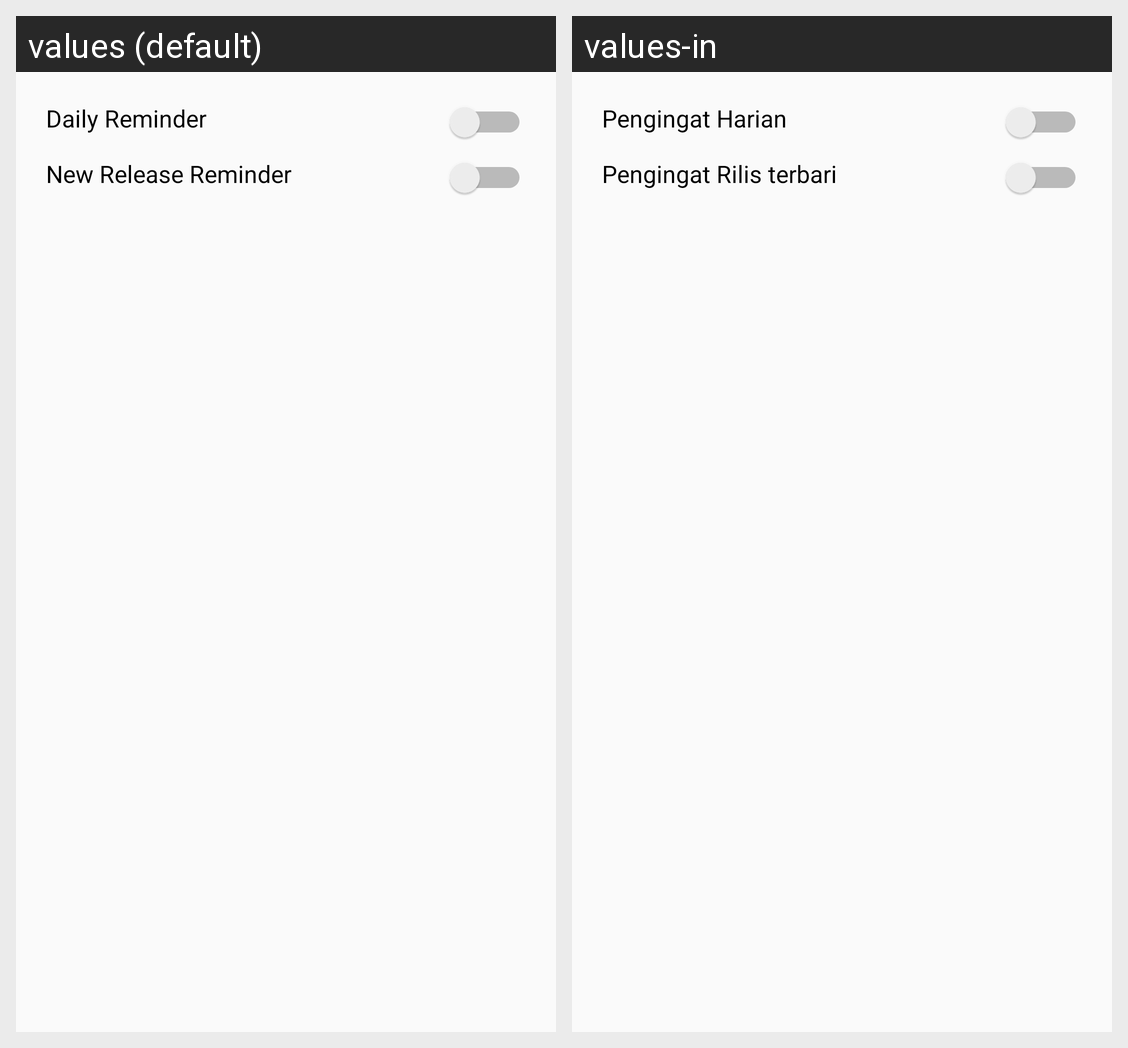

Translations of the strings shown on this Android screen, per locale in the grid:
Android screen res/layout/activity_reminder.xml rendered under 2 locales, left to right: values (default), values-in. Device: Nexus 5 (rendered at 1080×1920; each locale shown at half size, 540×960, under a caption strip naming it); theme AppTheme.
Strings drawn on this screen, with the default value and each locale's value (text and hints the layout hard-codes, and strings that could not be matched under every locale, appear in the picture but are not listed):

title_daily_reminder
  values: Daily Reminder
  values-in: Pengingat Harian

title_new_release_reminder
  values: New Release Reminder
  values-in: Pengingat Rilis terbari
